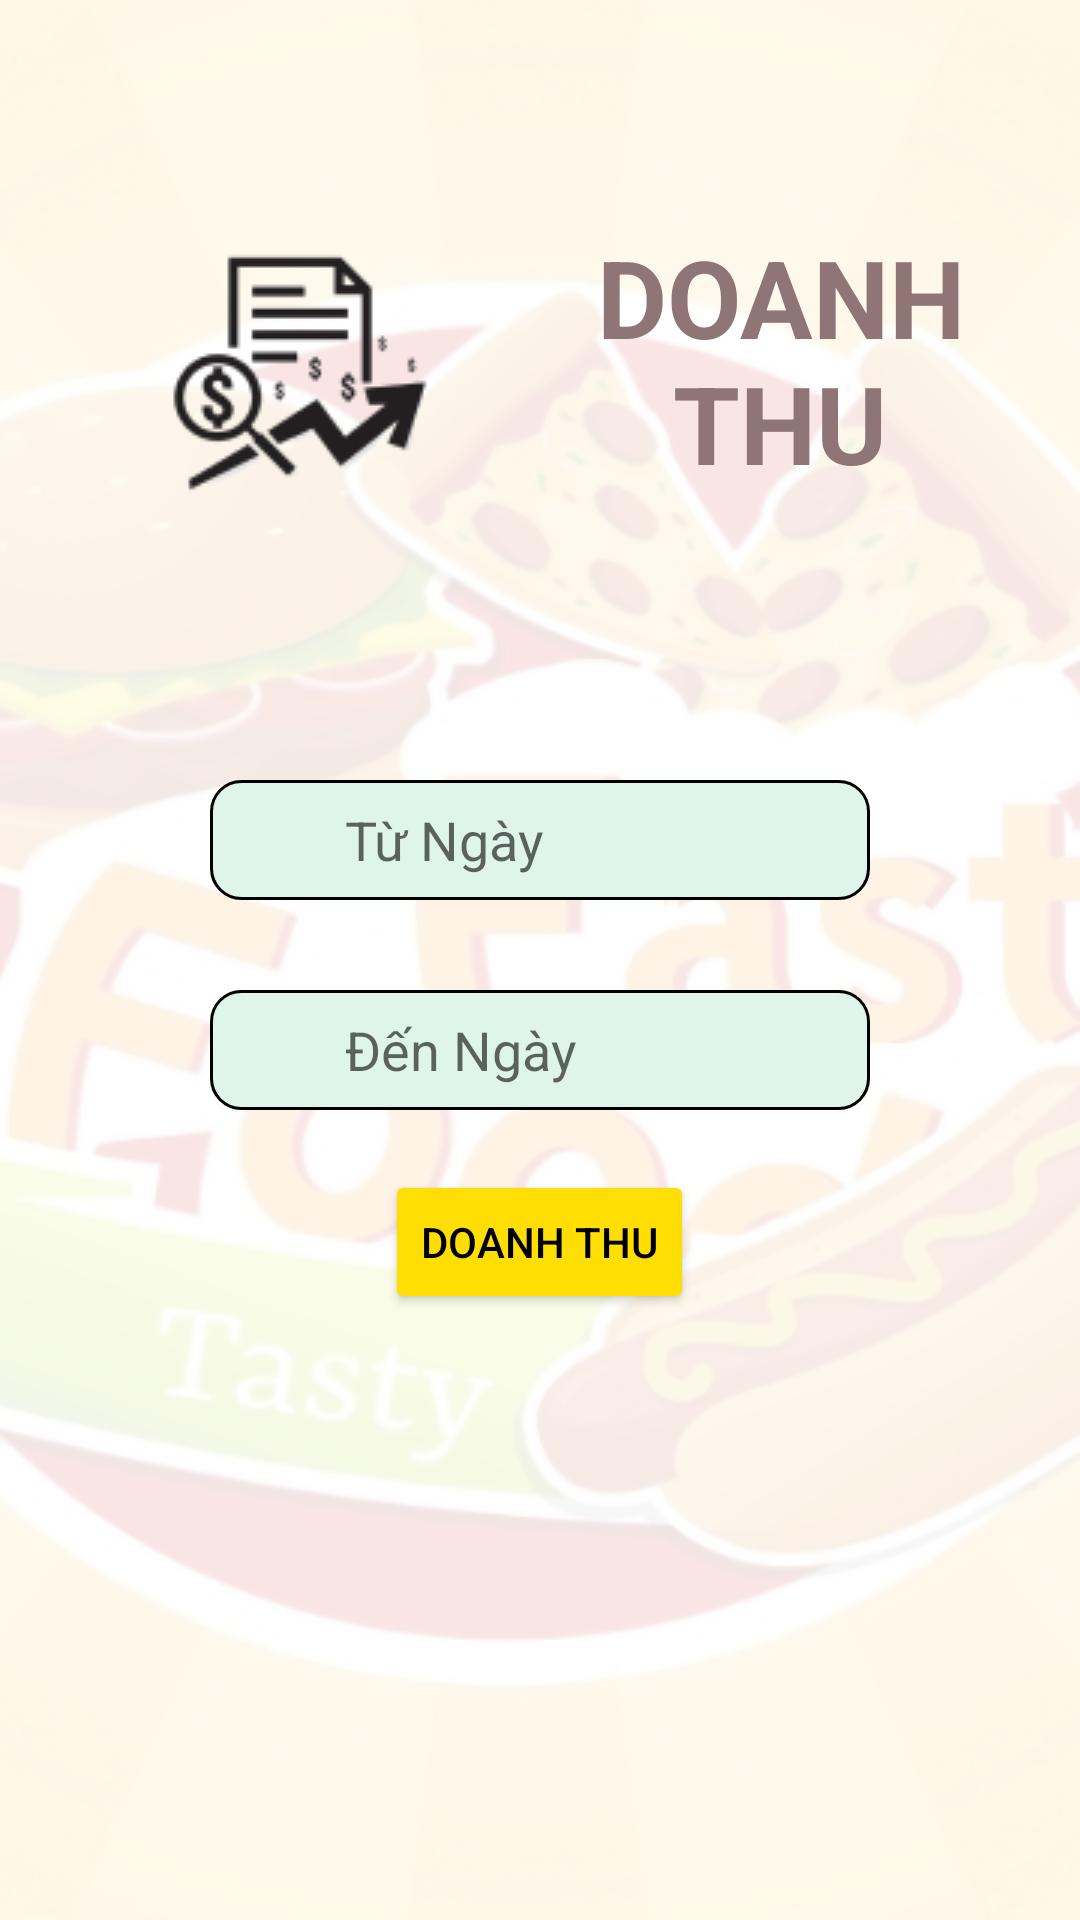

Produce the Android XML layout that renders to this screen, including the resource entries it uses.
<!-- AndroidManifest.xml: application theme Theme.FastFood -->
<!-- res/layout/fragment_admin_doanh_thu.xml -->
<?xml version="1.0" encoding="utf-8"?>
<androidx.constraintlayout.widget.ConstraintLayout xmlns:android="http://schemas.android.com/apk/res/android"
    xmlns:tools="http://schemas.android.com/tools"
    android:layout_width="match_parent"
    android:layout_height="match_parent"
    tools:context=".FragmentAdmin.AdminDoanhThuFragment">

    <ImageView
        android:layout_width="match_parent"
        android:layout_height="match_parent"
        android:alpha="0.1"
        android:background="@drawable/backgroundsplash" />

    <LinearLayout
        android:layout_width="match_parent"
        android:layout_height="match_parent"
        android:layout_margin="20dp"
        android:orientation="vertical">

        <LinearLayout
            android:layout_width="match_parent"
            android:layout_height="wrap_content"
            android:layout_marginTop="10dp"
            android:orientation="horizontal">

            <ImageView
                android:layout_width="wrap_content"
                android:layout_height="wrap_content"
                android:layout_marginVertical="10dp"
                android:src="@drawable/doanhthu" />

            <TextView
                android:layout_width="match_parent"
                android:layout_height="wrap_content"
                android:layout_gravity="center"
                android:gravity="center"
                android:text="DOANH THU"
                android:textColor="#8F7575"
                android:textSize="36dp"
                android:textStyle="bold" />
        </LinearLayout>
        <RelativeLayout
            android:id="@+id/relativeLayout"
            android:layout_width="wrap_content"
            android:layout_height="wrap_content">

            <EditText
                android:hint="Đến Ngày"
                android:id="@+id/doanhthu_edt_denngay"
                android:layout_width="match_parent"
                android:layout_height="40dp"
                android:paddingStart="45dp"
                android:focusable="false"
                android:layout_marginLeft="50dp"
                android:layout_marginTop="120dp"
                android:layout_marginRight="50dp"
                android:background="@drawable/custom_input" />

            <EditText
                android:id="@+id/doanhthu_edt_tungay"
                android:layout_width="match_parent"
                android:layout_height="40dp"
                android:layout_marginStart="50dp"
                android:layout_marginTop="50dp"
                android:layout_marginEnd="50dp"
                android:layout_marginBottom="50dp"
                android:background="@drawable/custom_input"
                android:focusable="false"
                android:hint="Từ Ngày"
                android:paddingStart="45dp" />

            <ImageView
                android:id="@+id/doanhthu_img_tungay"
                android:layout_width="40dp"
                android:layout_height="40dp"
                android:layout_marginLeft="50dp"
                android:layout_marginTop="50dp"
                android:src="@drawable/dateicon" />

            <ImageView
                android:id="@+id/doanhthu_img_denngay"
                android:layout_width="40dp"
                android:layout_height="40dp"
                android:layout_marginLeft="50dp"
                android:layout_marginTop="120dp"
                android:src="@drawable/dateicon" />
        </RelativeLayout>


        <Button
            android:backgroundTint="#ffde03"
            android:textColor="#000000"
            android:layout_gravity="center"
            android:id="@+id/doanhthu_btn_tinh"
            android:layout_width="wrap_content"
            android:layout_height="wrap_content"
            android:text="Doanh Thu"
            android:layout_margin="20dp"/>

        <TextView
            android:textColor="#E30707"
            android:layout_gravity="center"
            android:id="@+id/doanhthu_tv"
            android:layout_width="wrap_content"
            android:layout_height="wrap_content"
            android:gravity="center"
            android:textSize="24sp"
            android:textStyle="bold|italic" />
    </LinearLayout>
</androidx.constraintlayout.widget.ConstraintLayout>
<!-- resources referenced by this layout -->
<resources>
  <!-- drawable backgroundsplash: png bitmap (drawable, 276774 bytes) -->
  <!-- drawable custom_input (drawable-v24) -->
  <?xml version="1.0" encoding="utf-8"?>
  <selector xmlns:android="http://schemas.android.com/apk/res/android">
      <item android:state_enabled="true" android:state_focused="true">
          <shape android:layout_width="match_parent" android:shape="rectangle">
              <solid android:color="#DFF4EA" />
              <corners android:radius="10dp" />
              <stroke android:width="1dp" android:color="#808080" />
          </shape>
      </item>
  
      <item android:state_enabled="true">
          <shape android:shape="rectangle">
              <solid android:color="#DFF4EA"/>
              <corners android:radius="10dp"/>
              <stroke android:color="@color/black" android:width="1dp"/>
          </shape>
      </item>
  </selector>
  <!-- drawable doanhthu: png bitmap (drawable, 8082 bytes) -->
  <style name="Theme.FastFood" parent="Theme.MaterialComponents.DayNight.DarkActionBar">
          
          <item name="colorPrimary">@color/purple_500</item>
          <item name="colorPrimaryVariant">@color/purple_700</item>
          <item name="colorOnPrimary">@color/white</item>
          
          <item name="colorSecondary">@color/teal_200</item>
          <item name="colorSecondaryVariant">@color/teal_700</item>
          <item name="colorOnSecondary">@color/black</item>
          
          <item name="android:statusBarColor" tools:targetApi="l">?attr/colorPrimaryVariant</item>
          
      </style>
  <color name="black">#FF000000</color>
  <color name="purple_500">#FF6200EE</color>
  <color name="purple_700">#FF3700B3</color>
  <color name="white">#FFFFFFFF</color>
  <color name="teal_200">#FF03DAC5</color>
  <color name="teal_700">#FF018786</color>
</resources>
